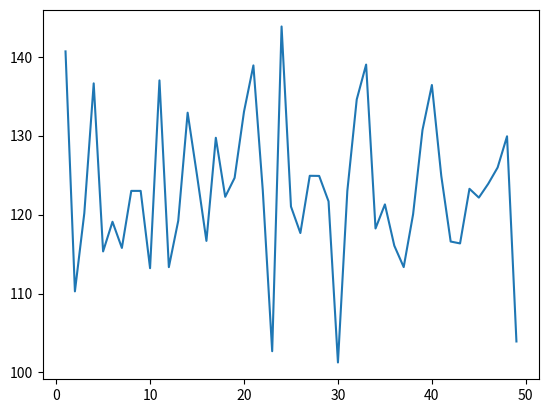

Python code for this plot:
# generate Person, gender and age as parameters , uses gender chart as template

# Boolean with a 1/5 chance of an event happening where increased blood pressure over 2 minutes at a random
# time during the day

# BP with a mean value and variance of standard deviation of 13

# When an event occurs the BP spikes and uses a temporary mean value 20-30 higher than normal for the next
# 120 iterations

# Template based on data from "National Health and Nutrition Examination Survey 2007-2010. JAMA. 2011;305(19):1971-1979"

# chance of having a increase during a positive phase

import random
import numpy as np
import matplotlib.pyplot as plt

"""
This class represents a person with a given gender,age, incident_probability and blood pressure fluctuation
"""

# The average standard deviation of adults
STANDARD_DEVIATION = 13
# The average fluctuation percentage in BP in adult patients
FLUCTUATION_PERCENTAGE = 0.20


class Patient:

    def __init__(self, gender, age, incident_probability, fluctuationRange):
        self.gender = gender
        self.age = age
        self.incident_probability = incident_probability
        self.fluctuation = fluctuationRange

    gender = int
    age = int
    incident_probability = float
    fluctuationRange = int


# Generates a psuedorandom elderly person with its respective attributes
def generatePatient():
    gender = random.randrange(0, 2)
    age = random.randrange(60, 80)
    incident_probability = random.uniform(0.005, 0.01)
    fluctuationRange = round(FLUCTUATION_PERCENTAGE * fetchMeanValue(age, gender))

    return Patient(gender, age, incident_probability, fluctuationRange)


# Fetches the mean value of a given age and gender of a patient
def fetchMeanValue(age, gender):
    if gender == 0:
        return fetchMeanValuesMan(age)
    else:
        return fetchMeanValuesFemale(age)


# Returns the male mean value in blood pressure of a given age
# Values are extracted from "National Health and Nutrition Examination Survey 2007-2010. JAMA. 2011;305(19):1971-1979"
def fetchMeanValuesMan(age):
    if age < 64:
        return 105
    elif age < 69:
        return 110
    elif age < 74:
        return 123
    elif age < 79:
        return 138
    else:
        return 145


# Returns the female mean value in systolic and diastolic blood pressure of a given age
# Values are extracted from "National Health and Nutrition Examination Survey 2007-2010. JAMA. 2011;305(19):1971-1979"
def fetchMeanValuesFemale(age):
    if age < 64:
        return 105
    elif age < 69:
        return 110
    elif age < 74:
        return 115
    else:
        return 120


# Creates a sine value with given parameters
def customizableSineWave(variable, amplitude, frequency, equilibrium):
    return amplitude * np.sin(frequency * variable) + equilibrium


# Returns a random integer in the range 0 - 1, a bit.
def getRandomBit():
    return random.randrange(0, 1)


# Returns a coefficient sign value where the probability for growth towards the equilibrium line is favored
def stabilizeAmplitude(amplitude, amplitudeRange):
    coefficientSign = 1

    if amplitude > amplitudeRange / 2:  # Amplitude is in upper quadrant of fluctuation range
        coefficientSignValue = random.randrange(0, 3)

        if coefficientSignValue > 0:
            coefficientSign = -1
        else:
            coefficientSign = 1;

    if amplitude < -1 * (amplitudeRange / 2):
        coefficientSignValue = random.randrange(0, 3)

        if coefficientSignValue > 0:
            coefficientSign = 1
        else:
            coefficientSign = -1

    return coefficientSign


# Generates bloodPressure for a given time interval
def generateBPDataSeconds(seconds):
    person = generatePatient()

    equilibrium_line = fetchMeanValue(person.age, person.gender)
    fluctuationRange = person.fluctuation
    time_interval = np.arange(1, seconds, 1)
    amplitude = fluctuationRange / 2
    # frequency = random.randrange(60, 100)

    BPdata = []

    for t in time_interval:

        coefficient = stabilizeAmplitude(amplitude, fluctuationRange)

        amplitude = coefficient * random.randrange(0, fluctuationRange)

        dataValue = customizableSineWave(t, amplitude, 1, equilibrium_line)

        BPdata.append(dataValue)

    # Normal heart rate 60 - 100, so 60 to 100 phases in 60 iterations,  freq bigger than x so more than 60 phases a min
    # Vary in amplitude to generate realistic data, + and - in the range of SD

    plt.plot(time_interval, BPdata)
    plt.show()
    print(person.age)
    if person.gender == 0:
        print("Male")
    else:
        print("Female")


    return BPdata, person.gender, person.age;

generateBPDataSeconds(50)
